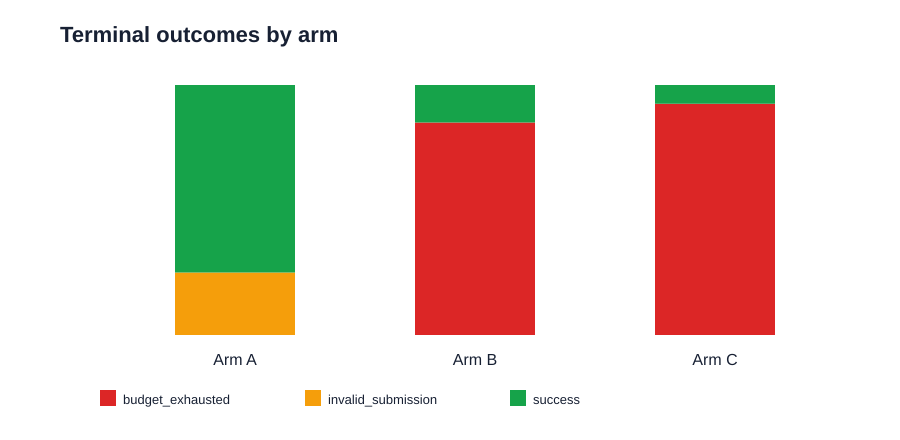

The data file committed next to this chart (first rows):
arm, failure_category, count
A, invalid_submission, 10
A, success, 30
B, budget_exhausted, 34
B, success, 6
C, budget_exhausted, 37
C, success, 3
